5-way image classification set "data" from GitHub (ji-vi/Smart-Recipe-Translator); label vocabulary: burger, dosa, noodles, pasta alfredo, pizza.

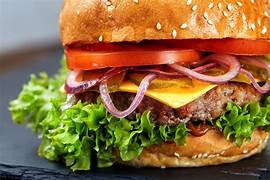
Label: burger

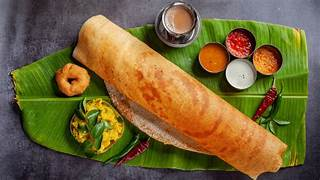
Label: dosa

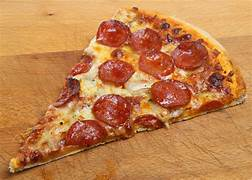
Label: pizza

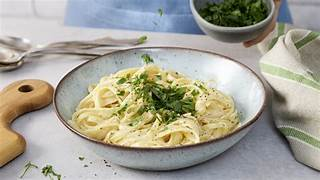
Label: pasta alfredo

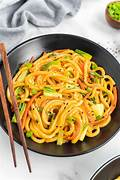
Label: noodles

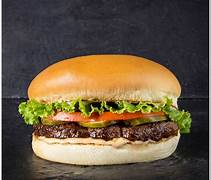
Label: burger
